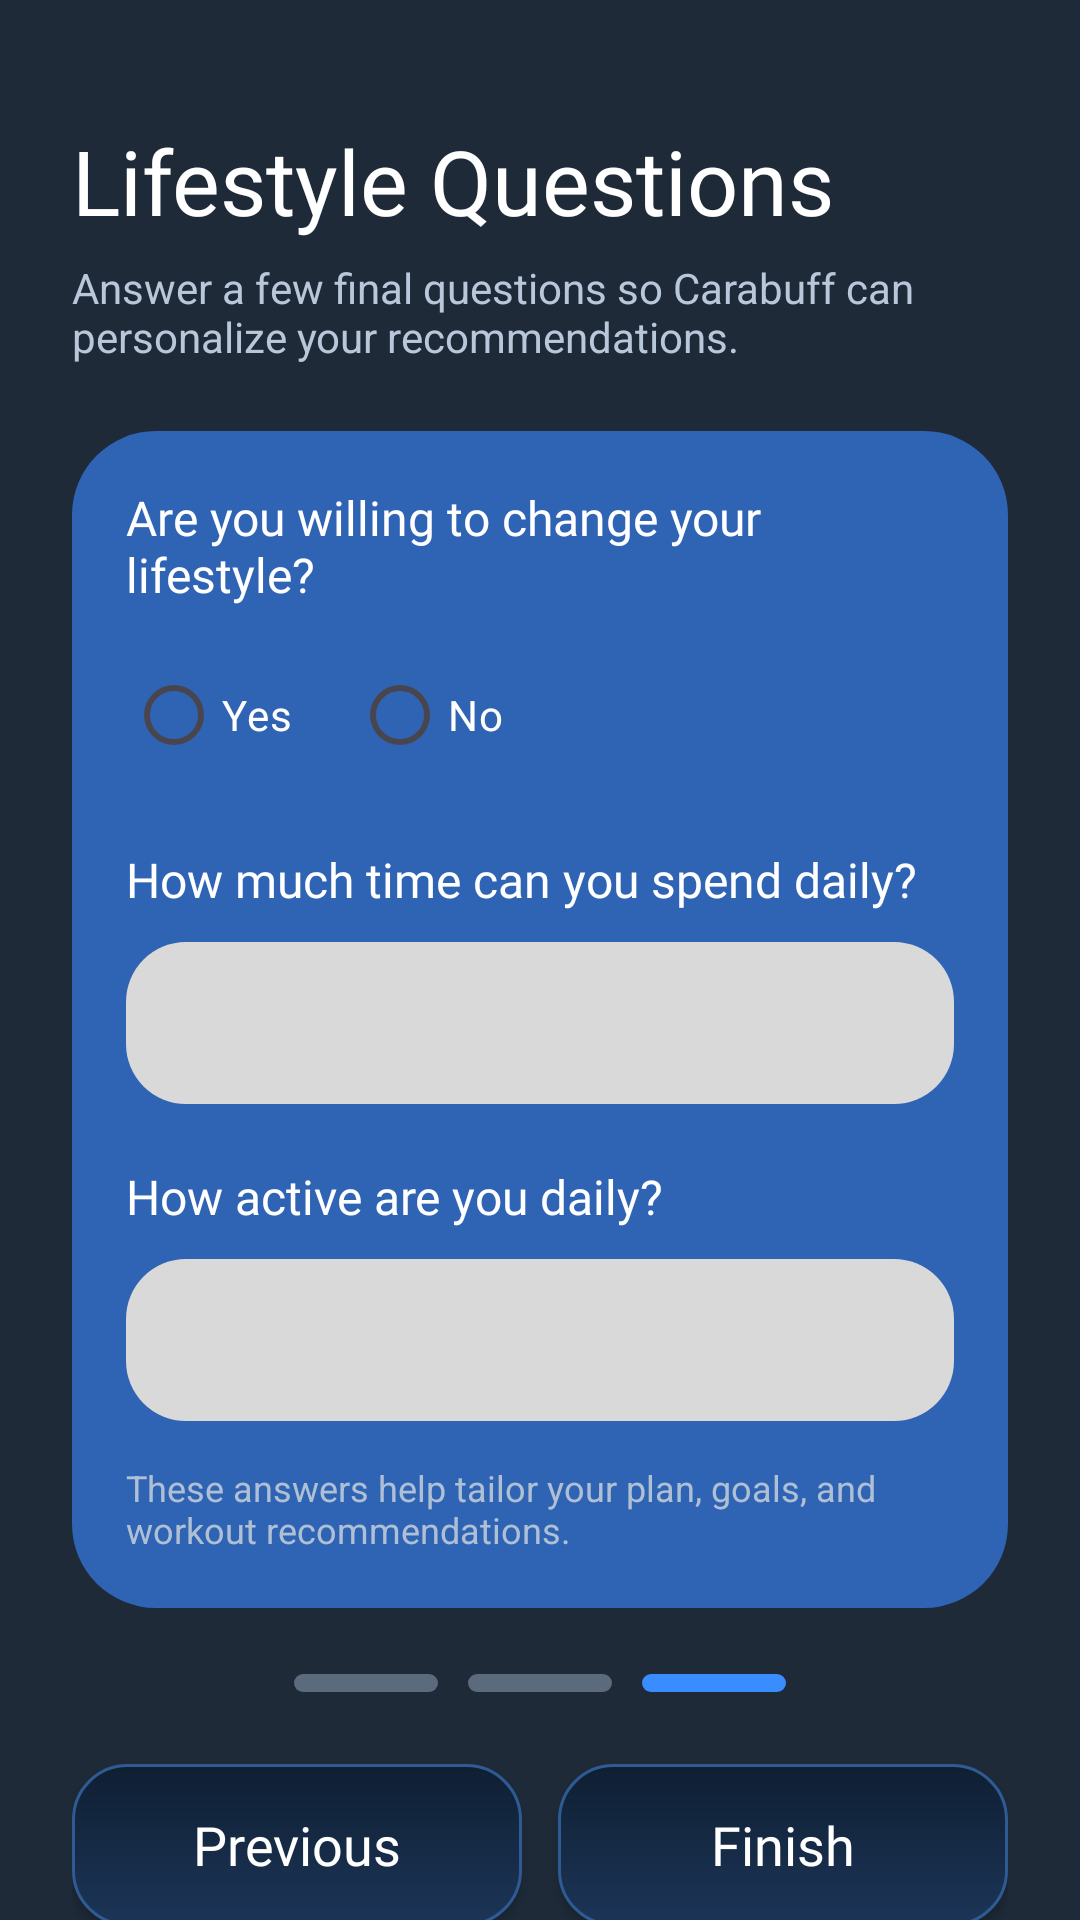

Write the Android layout XML for this screen, with the resource values it uses.
<!-- AndroidManifest.xml: application theme Theme.Material3.DayNight.NoActionBar -->
<!-- res/layout/activity_step3.xml -->
<?xml version="1.0" encoding="utf-8"?>
<ScrollView xmlns:android="http://schemas.android.com/apk/res/android"
    android:id="@+id/step3Scroll"
    android:layout_width="match_parent"
    android:layout_height="match_parent"
    android:background="#1E2A38"
    android:fillViewport="true"
    android:scrollbars="none">

    <LinearLayout
        android:id="@+id/step3Content"
        android:layout_width="match_parent"
        android:layout_height="wrap_content"
        android:orientation="vertical"
        android:paddingStart="24dp"
        android:paddingTop="28dp"
        android:paddingEnd="24dp"
        android:paddingBottom="28dp">

        <Space
            android:layout_width="match_parent"
            android:layout_height="12dp" />

        
        <TextView
            android:id="@+id/tvStep3Title"
            android:layout_width="wrap_content"
            android:layout_height="wrap_content"
            android:text="Lifestyle Questions"
            android:textColor="#FFFFFF"
            android:textSize="30sp"
            android:fontFamily="@font/iceland_regular"
            android:layout_marginBottom="6dp" />

        <TextView
            android:id="@+id/tvStep3Subtitle"
            android:layout_width="match_parent"
            android:layout_height="wrap_content"
            android:text="Answer a few final questions so Carabuff can personalize your recommendations."
            android:textColor="#B8C7D9"
            android:textSize="14sp"
            android:layout_marginBottom="22dp" />

        
        <LinearLayout
            android:id="@+id/lifestyleCard"
            android:layout_width="match_parent"
            android:layout_height="wrap_content"
            android:orientation="vertical"
            android:background="@drawable/bg_signup_card"
            android:padding="18dp"
            android:layout_marginBottom="22dp">

            
            <TextView
                android:id="@+id/tvQuestion1"
                android:layout_width="wrap_content"
                android:layout_height="wrap_content"
                android:text="Are you willing to change your lifestyle?"
                android:textColor="#FFFFFF"
                android:textSize="16sp"
                android:fontFamily="@font/iceland_regular"
                android:layout_marginBottom="12dp" />

            <RadioGroup
                android:id="@+id/lifestyleGroup"
                android:layout_width="match_parent"
                android:layout_height="wrap_content"
                android:orientation="horizontal"
                android:layout_marginBottom="20dp">

                <RadioButton
                    android:id="@+id/yesBtn"
                    android:layout_width="wrap_content"
                    android:layout_height="wrap_content"
                    android:text="Yes"
                    android:textColor="#FFFFFF"
                    android:buttonTint="#3A8DFF" />

                <RadioButton
                    android:id="@+id/noBtn"
                    android:layout_width="wrap_content"
                    android:layout_height="wrap_content"
                    android:layout_marginStart="20dp"
                    android:text="No"
                    android:textColor="#FFFFFF"
                    android:buttonTint="#3A8DFF" />
            </RadioGroup>

            
            <TextView
                android:id="@+id/tvQuestion2"
                android:layout_width="wrap_content"
                android:layout_height="wrap_content"
                android:text="How much time can you spend daily?"
                android:textColor="#FFFFFF"
                android:textSize="16sp"
                android:fontFamily="@font/iceland_regular"
                android:layout_marginBottom="10dp" />

            <Spinner
                android:id="@+id/timeSpinner"
                android:layout_width="match_parent"
                android:layout_height="54dp"
                android:layout_marginBottom="20dp"
                android:background="@drawable/input_bg"
                android:paddingStart="10dp"
                android:paddingEnd="10dp" />

            
            <TextView
                android:id="@+id/tvQuestion3"
                android:layout_width="wrap_content"
                android:layout_height="wrap_content"
                android:text="How active are you daily?"
                android:textColor="#FFFFFF"
                android:textSize="16sp"
                android:fontFamily="@font/iceland_regular"
                android:layout_marginBottom="10dp" />

            <Spinner
                android:id="@+id/activitySpinner"
                android:layout_width="match_parent"
                android:layout_height="54dp"
                android:layout_marginBottom="4dp"
                android:background="@drawable/input_bg"
                android:paddingStart="10dp"
                android:paddingEnd="10dp" />

            <TextView
                android:id="@+id/tvStep3Note"
                android:layout_width="match_parent"
                android:layout_height="wrap_content"
                android:text="These answers help tailor your plan, goals, and workout recommendations."
                android:textColor="#AFC0D4"
                android:textSize="12sp"
                android:layout_marginTop="10dp" />
        </LinearLayout>

        
        <LinearLayout
            android:layout_width="match_parent"
            android:layout_height="wrap_content"
            android:gravity="center"
            android:orientation="horizontal"
            android:layout_marginBottom="24dp">

            <View
                android:id="@+id/stepOne"
                android:layout_width="48dp"
                android:layout_height="6dp"
                android:background="@drawable/bg_step_inactive" />

            <View
                android:id="@+id/stepTwo"
                android:layout_width="48dp"
                android:layout_height="6dp"
                android:layout_marginStart="10dp"
                android:background="@drawable/bg_step_inactive" />

            <View
                android:id="@+id/stepThree"
                android:layout_width="48dp"
                android:layout_height="6dp"
                android:layout_marginStart="10dp"
                android:background="@drawable/bg_step_active" />
        </LinearLayout>

        
        <LinearLayout
            android:layout_width="match_parent"
            android:layout_height="wrap_content"
            android:orientation="horizontal">

            <androidx.appcompat.widget.AppCompatButton
                android:id="@+id/prevBtn"
                android:layout_width="0dp"
                android:layout_height="54dp"
                android:layout_weight="1"
                android:text="Previous"
                android:textAllCaps="false"
                android:textColor="#FFFFFF"
                android:textSize="18sp"
                android:fontFamily="@font/iceland_regular"
                android:background="@drawable/bg_signup_button" />

            <androidx.appcompat.widget.AppCompatButton
                android:id="@+id/nextBtn"
                android:layout_width="0dp"
                android:layout_height="54dp"
                android:layout_weight="1"
                android:layout_marginStart="12dp"
                android:text="Finish"
                android:textAllCaps="false"
                android:textColor="#FFFFFF"
                android:textSize="18sp"
                android:fontFamily="@font/iceland_regular"
                android:background="@drawable/bg_signup_button" />
        </LinearLayout>

    </LinearLayout>

</ScrollView>
<!-- resources referenced by this layout -->
<resources>
  <!-- drawable bg_signup_button (drawable) -->
  <?xml version="1.0" encoding="utf-8"?>
  <shape xmlns:android="http://schemas.android.com/apk/res/android">
  
      <gradient
          android:startColor="#0F1F33"
          android:endColor="#1C3557"
          android:angle="270" />
  
      <corners android:radius="18dp" />
  
      <stroke
          android:width="1dp"
          android:color="#2E5B94" />
  
      <padding
          android:left="12dp"
          android:top="12dp"
          android:right="12dp"
          android:bottom="12dp" />
  </shape>
  <!-- drawable bg_signup_card (drawable) -->
  <?xml version="1.0" encoding="utf-8"?>
  <shape xmlns:android="http://schemas.android.com/apk/res/android">
  
      <solid android:color="#2F63B4"/>
  
      <corners android:radius="28dp"/>
  
      <padding
          android:left="4dp"
          android:right="4dp"
          android:top="4dp"
          android:bottom="4dp"/>
  
  </shape>
  <!-- drawable bg_step_active (drawable) -->
  <?xml version="1.0" encoding="utf-8"?>
  <shape xmlns:android="http://schemas.android.com/apk/res/android">
      <corners android:radius="12dp" />
      <solid android:color="#3A8DFF" />
  </shape>
  <!-- drawable bg_step_inactive (drawable) -->
  <?xml version="1.0" encoding="utf-8"?>
  <shape xmlns:android="http://schemas.android.com/apk/res/android">
      <corners android:radius="12dp" />
      <solid android:color="#5B6B7D" />
  </shape>
  <!-- drawable input_bg (drawable) -->
  <shape xmlns:android="http://schemas.android.com/apk/res/android">
      <solid android:color="#D9D9D9"/>
      <corners android:radius="20dp"/>
  </shape>
</resources>
